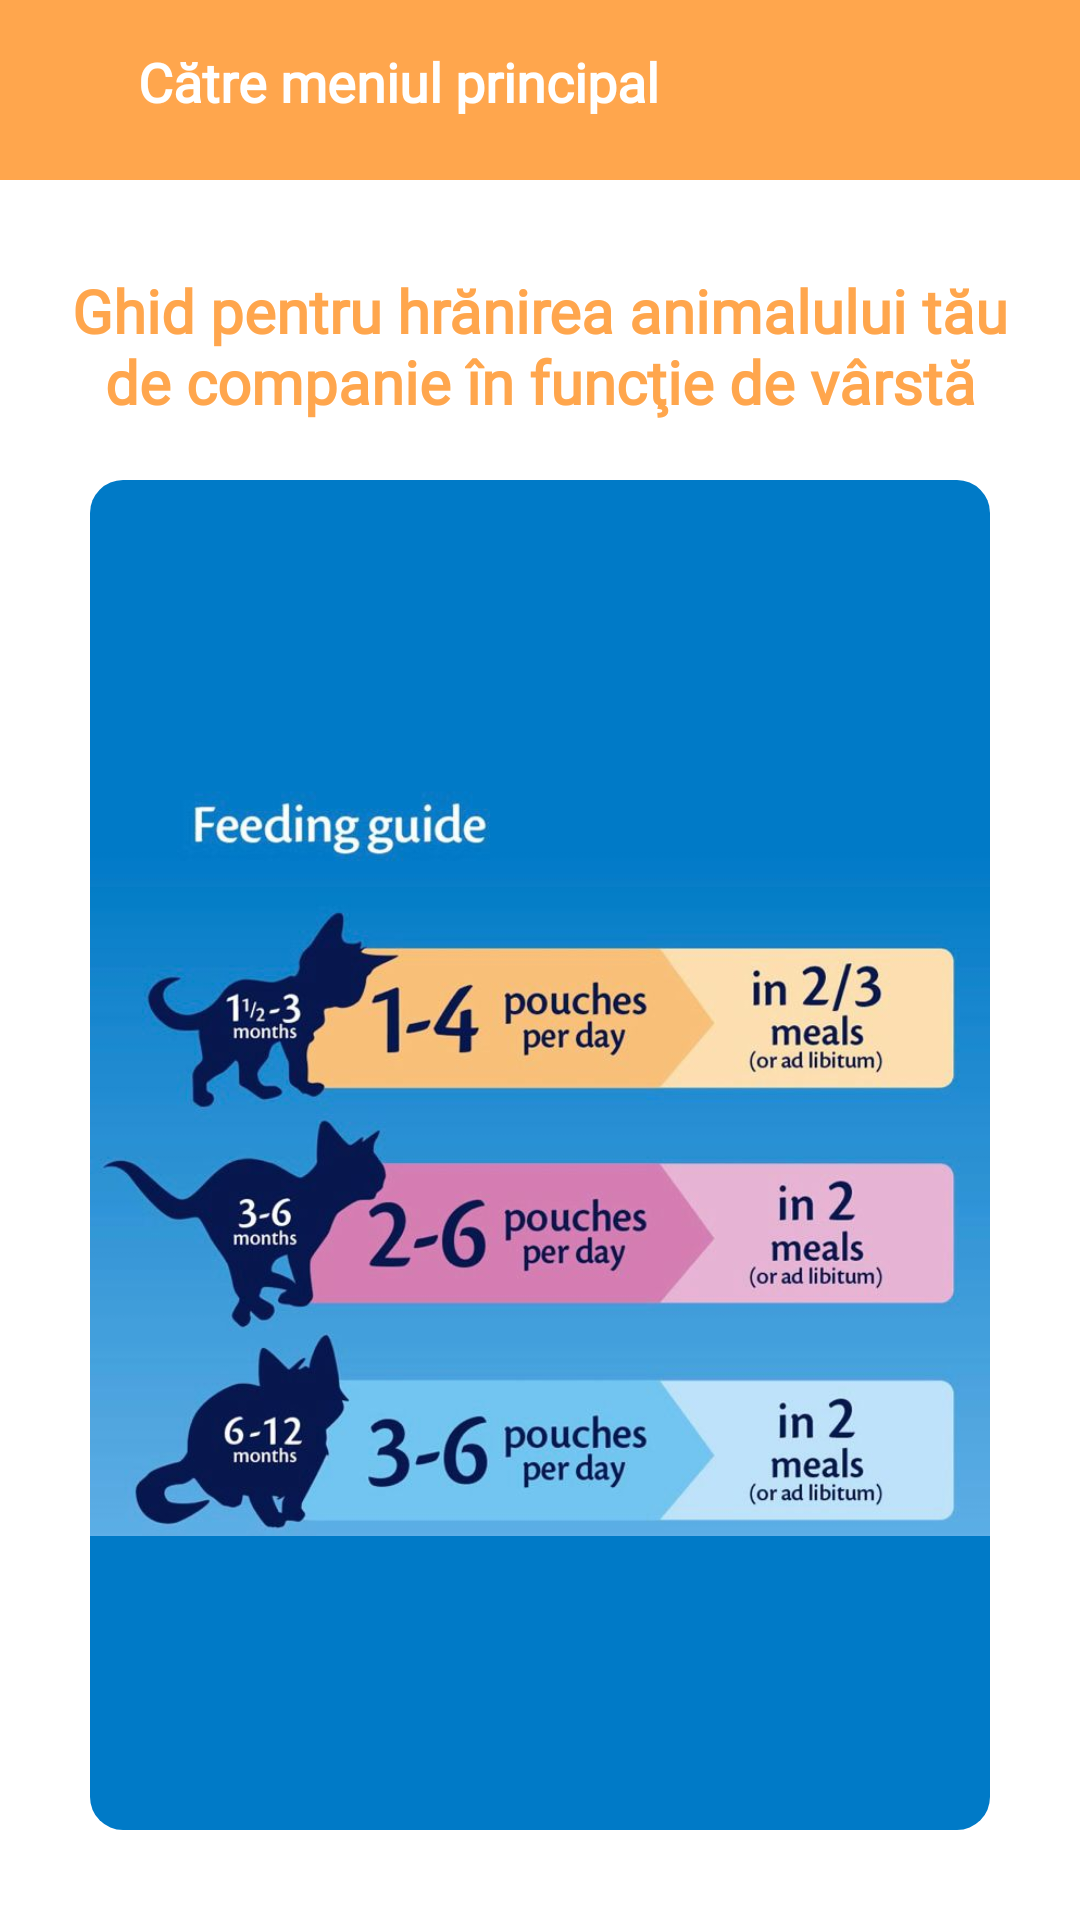

This screen was rendered from an Android layout file. Write that file and the resources it references.
<!-- AndroidManifest.xml: application theme Theme.MyApplication -->
<!-- res/layout/guide_page.xml -->
<?xml version="1.0" encoding="utf-8"?>
<androidx.constraintlayout.widget.ConstraintLayout
    xmlns:android="http://schemas.android.com/apk/res/android"
    xmlns:app="http://schemas.android.com/apk/res-auto"
    xmlns:tools="http://schemas.android.com/tools"
    android:layout_width="match_parent"
    android:layout_height="match_parent"
    tools:context=".GuidePage"
    android:background="@color/white">

    <androidx.appcompat.widget.Toolbar
        android:id="@+id/toolbar"
        android:layout_width="match_parent"
        android:layout_height="60dp"
        android:background="?attr/colorPrimary"
        android:minHeight="?attr/actionBarSize"
        android:theme="?attr/actionBarTheme"
        app:layout_constraintEnd_toEndOf="parent"
        app:layout_constraintStart_toStartOf="parent"
        app:layout_constraintTop_toTopOf="parent" >

        <ImageView
            android:id="@+id/backIcon"
            android:layout_width="30dp"
            android:layout_height="40dp"
            android:src="@drawable/back_icon"
            android:layout_gravity="left"/>

        <TextView
            android:layout_width="200dp"
            android:layout_height="30dp"
            android:text="@string/toHomePage2"
            android:fontFamily="@font/cabin"
            android:textColor="@color/white"
            android:textSize="18dp"
            android:textStyle="bold"/>

    </androidx.appcompat.widget.Toolbar>

    <LinearLayout
        android:id="@+id/guideText"
        android:layout_width="match_parent"
        android:layout_height="100dp"
        android:orientation="vertical"
        tools:ignore="MissingConstraints"
        app:layout_constraintTop_toBottomOf="@+id/toolbar">

        <TextView
            android:layout_width="match_parent"
            android:layout_height="wrap_content"
            android:text="@string/guideText"
            android:textAlignment="center"
            android:textSize="20sp"
            android:textColor="@color/light_orange"
            android:fontFamily="@font/cabin"
            android:layout_marginTop="30sp"
            android:layout_marginLeft="20dp"
            android:layout_marginRight="20dp"
            android:textStyle="bold"/>

    </LinearLayout>

    <LinearLayout
        android:layout_width="300dp"
        android:layout_height="450dp"
        app:layout_constraintEnd_toEndOf="parent"
        app:layout_constraintStart_toStartOf="parent"
        app:layout_constraintTop_toBottomOf="@+id/guideText"
        android:layout_marginTop="0dp">


        <LinearLayout
            android:layout_width="match_parent"
            android:layout_height="match_parent"
            android:background="@drawable/feeding_guide_background">

            <ImageView
                android:layout_width="match_parent"
                android:layout_height="match_parent"
                android:src="@drawable/feedingguide" />

        </LinearLayout>

    </LinearLayout>

    </androidx.constraintlayout.widget.ConstraintLayout>
<!-- resources referenced by this layout -->
<resources>
  <color name="light_orange">#ffa64d</color>
  <color name="white">#FFFFFFFF</color>
  <!-- drawable feeding_guide_background (drawable) -->
  <?xml version="1.0" encoding="utf-8"?>
  <shape xmlns:android="http://schemas.android.com/apk/res/android">
  
      <corners
          android:radius="11dp"/>
  
      <solid
          android:color="@color/dark_blue"/>
  
  </shape>
  <!-- drawable feedingguide: jpeg bitmap (drawable, 57907 bytes) -->
  <string name="guideText">Ghid pentru hrănirea animalului tău de companie în funcţie de vârstă</string>
  <string name="toHomePage2">Către meniul principal</string>
  <style name="Theme.MyApplication" parent="Theme.MaterialComponents.DayNight.NoActionBar">
          
          <item name="colorPrimary">@color/light_orange</item>
          <item name="colorPrimaryVariant">@color/light_orange</item>
          <item name="colorOnPrimary">@color/white</item>
          
          <item name="colorSecondary">@color/teal_200</item>
          <item name="colorSecondaryVariant">@color/teal_700</item>
          <item name="colorOnSecondary">@color/white</item>
          
  
          
          <item name="android:statusBarColor">#00000000</item>
      </style>
  <color name="dark_blue">#007AC7</color>
  <color name="teal_200">#FF03DAC5</color>
  <color name="teal_700">#FF018786</color>
</resources>
